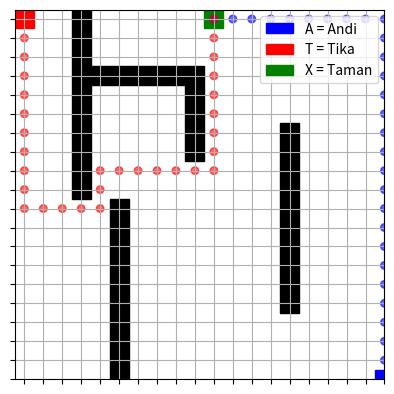

Reproduce this figure in Python.
import matplotlib.pyplot as plt
import numpy as np
from collections import deque

# Define the grid size
rows, cols = 20, 20

# Define the grid (1: blocked, 0: open)
grid = np.zeros((rows, cols), dtype=int)

# Adding some blocked cells (1 represents a blocked cell)
blocked_cells = [
    (0, 3), (1, 3), (2, 3), (3, 3), (4, 3), (5, 3), (6, 3), (7, 3), (8, 3), (9, 3),
    (3, 4), (3, 5), (3, 6), (3, 7), (3, 8), (3, 9), (4, 9), (5, 9), (6, 9), (7, 9),
    (10, 5), (11, 5), (12, 5), (13, 5), (14, 5), (15, 5), (16, 5), (17, 5), (18, 5), (19, 5),
    (6, 14), (7, 14), (8, 14), (9, 14), (10, 14), (11, 14), (12, 14), (13, 14), (14, 14), (15, 14)
]
for cell in blocked_cells:
    grid[cell] = 1

# Starting points (A and T) and target point (X)
start_A = (19, 19)
start_T = (0, 0)
target = (0, 10)

# Define directions for moving in the grid
directions = [(-1, 0), (1, 0), (0, -1), (0, 1)]

def bfs(grid, start, target):
    queue = deque([start])
    visited = set()
    visited.add(start)
    came_from = {start: None}
    
    while queue:
        current = queue.popleft()
        if current == target:
            break
        for d in directions:
            neighbor = (current[0] + d[0], current[1] + d[1])
            if 0 <= neighbor[0] < rows and 0 <= neighbor[1] < cols:
                if neighbor not in visited and grid[neighbor] == 0:
                    queue.append(neighbor)
                    visited.add(neighbor)
                    came_from[neighbor] = current
    path = []
    if target in came_from:
        while target:
            path.append(target)
            target = came_from[target]
        path.reverse()
    return path

# Get shortest paths
path_A = bfs(grid, start_A, target)
path_T = bfs(grid, start_T, target)

# Plot the grid
fig, ax = plt.subplots()
ax.set_aspect('equal')
ax.set_xticks(np.arange(0.5, cols, 1))
ax.set_yticks(np.arange(0.5, rows, 1))
ax.set_xticklabels([])
ax.set_yticklabels([])
ax.grid(True)

# Fill in the blocked cells
for r in range(rows):
    for c in range(cols):
        if grid[r, c] == 1:
            ax.add_patch(plt.Rectangle((c, r), 1, 1, color='black'))

# Mark the start and target points
ax.add_patch(plt.Rectangle(start_A[::-1], 1, 1, color='blue', label='A = Andi'))
ax.add_patch(plt.Rectangle(start_T[::-1], 1, 1, color='red', label='T = Tika'))
ax.add_patch(plt.Rectangle(target[::-1], 1, 1, color='green', label='X = Taman'))

# Plot the paths
for (r, c) in path_A:
    ax.add_patch(plt.Circle((c + 0.5, r + 0.5), 0.2, color='blue', alpha=0.6))

for (r, c) in path_T:
    ax.add_patch(plt.Circle((c + 0.5, r + 0.5), 0.2, color='red', alpha=0.6))

# Display the grid
plt.gca().invert_yaxis()
plt.legend(loc='upper right')
plt.show()
